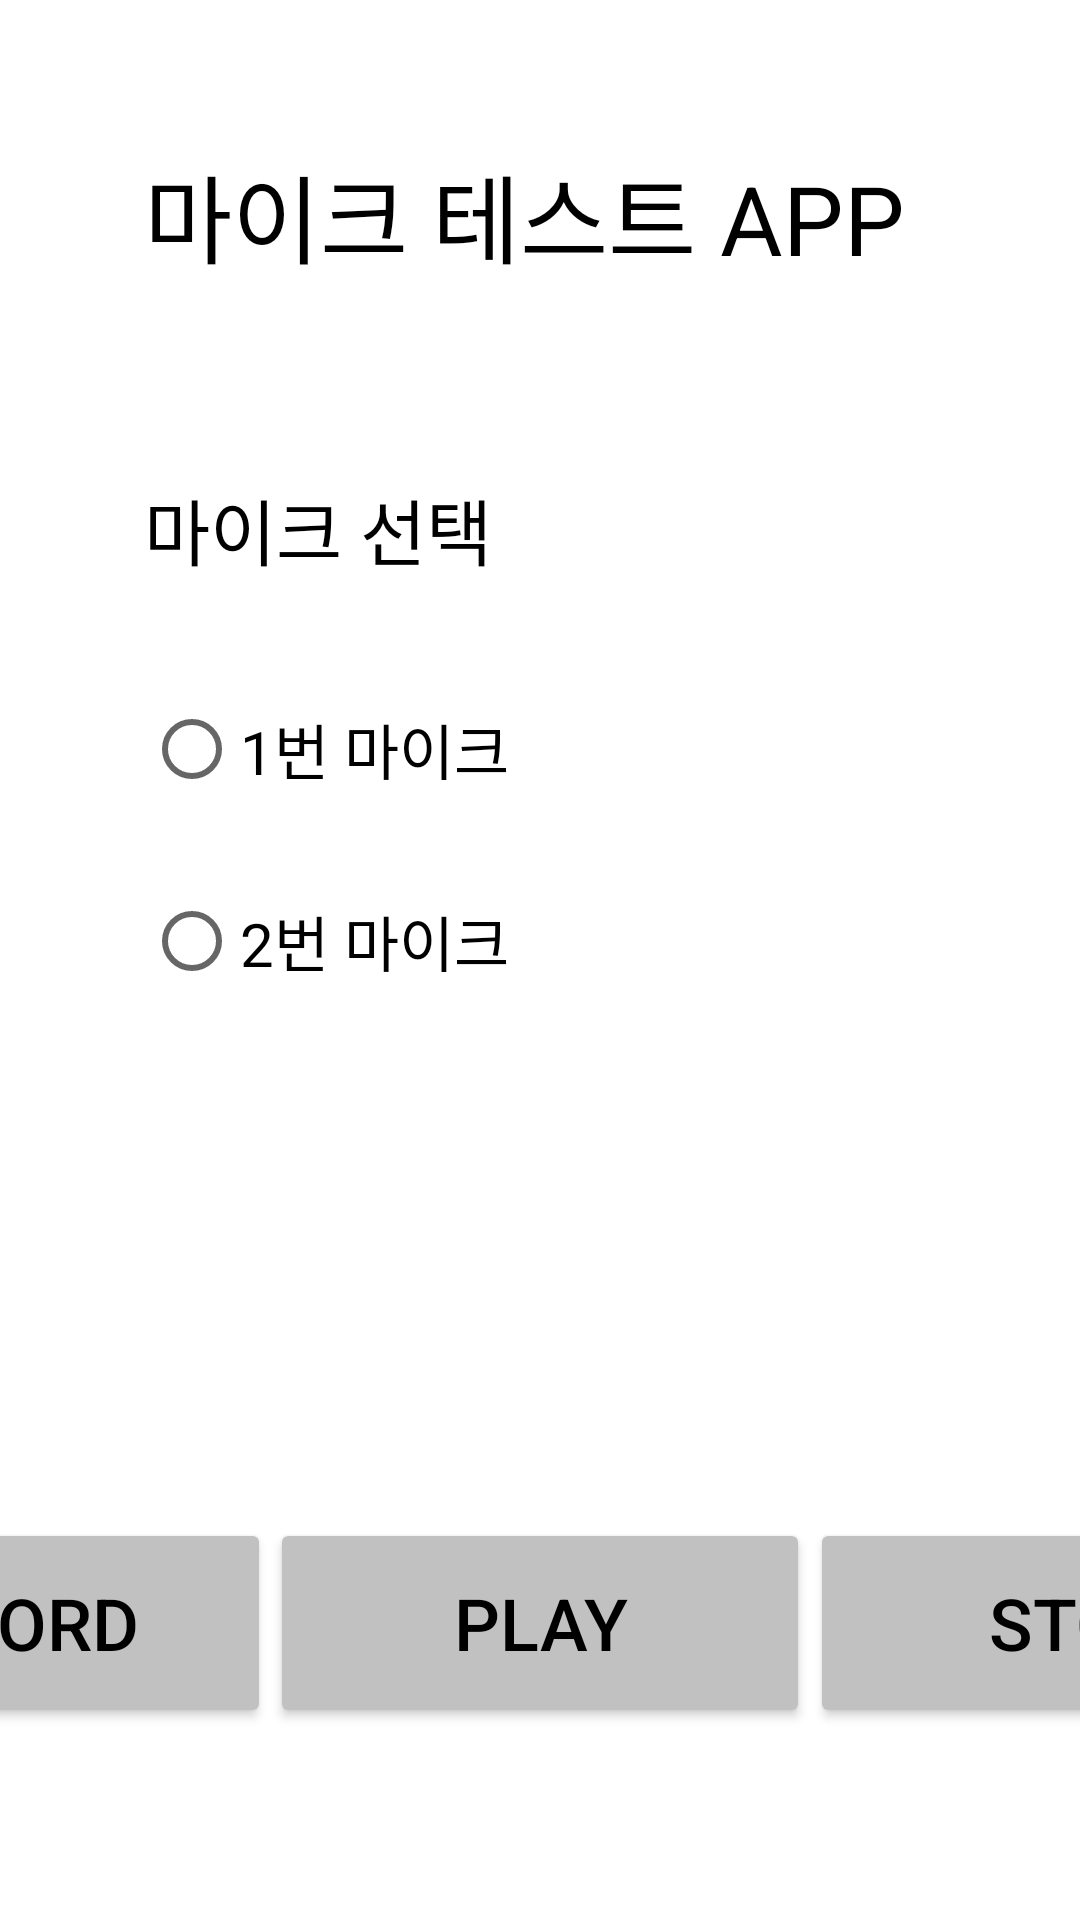

Android layout source for this screen:
<!-- AndroidManifest.xml: application theme Theme.MicTestApp -->
<!-- res/layout/activity_main.xml -->
<?xml version="1.0" encoding="utf-8"?>

<androidx.constraintlayout.widget.ConstraintLayout xmlns:android="http://schemas.android.com/apk/res/android"
    xmlns:app="http://schemas.android.com/apk/res-auto"
    xmlns:tools="http://schemas.android.com/tools"
    android:layout_width="match_parent"
    android:layout_height="match_parent"
    tools:context=".MainActivity">

    <TextView
        android:id="@+id/textView"
        android:layout_width="wrap_content"
        android:layout_height="wrap_content"
        android:layout_marginStart="48dp"
        android:layout_marginTop="48dp"
        android:text="마이크 테스트 APP"
        android:textColor="@color/black"
        android:textSize="32sp"
        app:layout_constraintStart_toStartOf="parent"
        app:layout_constraintTop_toTopOf="parent" />

    <TextView
        android:id="@+id/tv_select_mic"
        android:layout_width="wrap_content"
        android:layout_height="wrap_content"
        android:layout_marginTop="64dp"
        android:text="마이크 선택"
        android:textColor="@color/black"
        android:textSize="24sp"
        app:layout_constraintStart_toStartOf="@+id/textView"
        app:layout_constraintTop_toBottomOf="@+id/textView" />

    <RadioGroup
        android:id="@+id/rg_select_mic"
        android:layout_width="wrap_content"
        android:layout_height="wrap_content"
        android:layout_marginTop="16dp"
        app:layout_constraintStart_toStartOf="@+id/tv_select_mic"
        app:layout_constraintTop_toBottomOf="@+id/tv_select_mic">

        <RadioButton
            android:layout_width="wrap_content"
            android:layout_height="wrap_content"
            android:layout_marginTop="16dp"
            android:text="1번 마이크"
            android:textSize="20sp" />

        <RadioButton
            android:layout_width="wrap_content"
            android:layout_height="wrap_content"
            android:layout_marginTop="16dp"
            android:text="2번 마이크"
            android:textSize="20sp" />
    </RadioGroup>

    <Button
        android:id="@+id/btn_record"
        android:layout_width="180dp"
        android:layout_height="70dp"
        android:backgroundTint="#c1c1c1"
        android:text="RECORD"
        android:textColor="@color/black"
        android:textSize="24sp"
        android:layout_marginBottom="64dp"
        app:layout_constraintBottom_toBottomOf="parent"
        app:layout_constraintEnd_toStartOf="@+id/btn_play"
        app:layout_constraintStart_toStartOf="parent" />

    <Button
        android:id="@+id/btn_play"
        android:layout_width="180dp"
        android:layout_height="70dp"
        android:backgroundTint="#c1c1c1"
        android:text="PLAY"
        android:textColor="@color/black"
        android:textSize="24sp"
        app:layout_constraintBottom_toBottomOf="@+id/btn_record"
        app:layout_constraintEnd_toStartOf="@+id/btn_stop"
        app:layout_constraintStart_toEndOf="@+id/btn_record" />

    <Button
        android:id="@+id/btn_stop"
        android:layout_width="180dp"
        android:layout_height="70dp"
        android:backgroundTint="#c1c1c1"
        android:text="STOP"
        android:textColor="@color/black"
        android:textSize="24sp"
        app:layout_constraintBottom_toBottomOf="@+id/btn_play"
        app:layout_constraintEnd_toEndOf="parent"
        app:layout_constraintStart_toEndOf="@+id/btn_play" />

</androidx.constraintlayout.widget.ConstraintLayout>
<!-- resources referenced by this layout -->
<resources>
  <style name="Theme.MicTestApp" parent="Theme.MaterialComponents.DayNight.DarkActionBar">
          
          <item name="colorPrimary">@color/purple_500</item>
          <item name="colorPrimaryVariant">@color/purple_700</item>
          <item name="colorOnPrimary">@color/white</item>
          
          <item name="colorSecondary">@color/teal_200</item>
          <item name="colorSecondaryVariant">@color/teal_700</item>
          <item name="colorOnSecondary">@color/black</item>
          
          <item name="android:statusBarColor" tools:targetApi="l">?attr/colorPrimaryVariant</item>
          
      </style>
  <!-- not gathered from this repository: default colours our renderer supplied (Android Studio template values) -->
  <color name="purple_500">#FF6200EE</color>
  <color name="purple_700">#FF3700B3</color>
  <color name="teal_200">#FF03DAC5</color>
  <color name="teal_700">#FF018786</color>
  <color name="black">#FF000000</color>
  <color name="white">#FFFFFFFF</color>
</resources>
